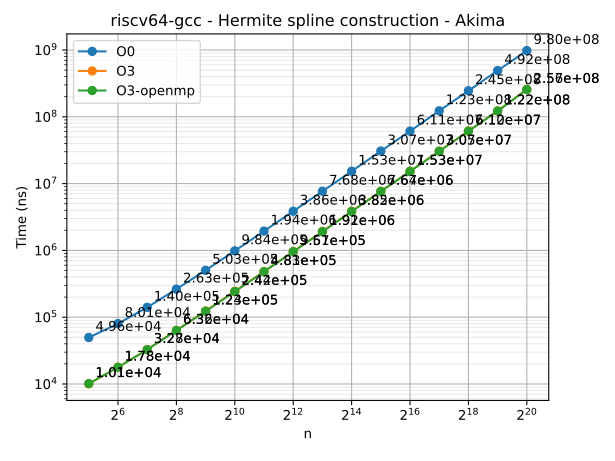

The file beside this chart, header and first rows:
n	series	time
32	O0	49630
64	O0	80094
128	O0	140430
256	O0	263085
512	O0	503173
1024	O0	984301
2048	O0	1944160
4096	O0	3858024
8192	O0	7677683
16384	O0	15318171
32768	O0	30710314
65536	O0	61126731
131072	O0	122903546
262144	O0	245414575
524288	O0	491917253
1048576	O0	980428934
32	O3	10071
64	O3	17807
128	O3	32816
256	O3	63638
512	O3	123879
1024	O3	244312
2048	O3	483111
4096	O3	961185
8192	O3	1921865
16384	O3	3851879
32768	O3	7668477
65536	O3	15314812
131072	O3	30650730
262144	O3	61187376
524288	O3	122433861
1048576	O3	257016182
32	O3-openmp	10133
64	O3-openmp	17805
128	O3-openmp	32655
256	O3-openmp	63218
512	O3-openmp	122831
1024	O3-openmp	241956
2048	O3-openmp	480548
4096	O3-openmp	956988
8192	O3-openmp	1912139
16384	O3-openmp	3819813
32768	O3-openmp	7636278
65536	O3-openmp	15257680
131072	O3-openmp	30528328
262144	O3-openmp	61015433
524288	O3-openmp	122079293
1048576	O3-openmp	256097555
